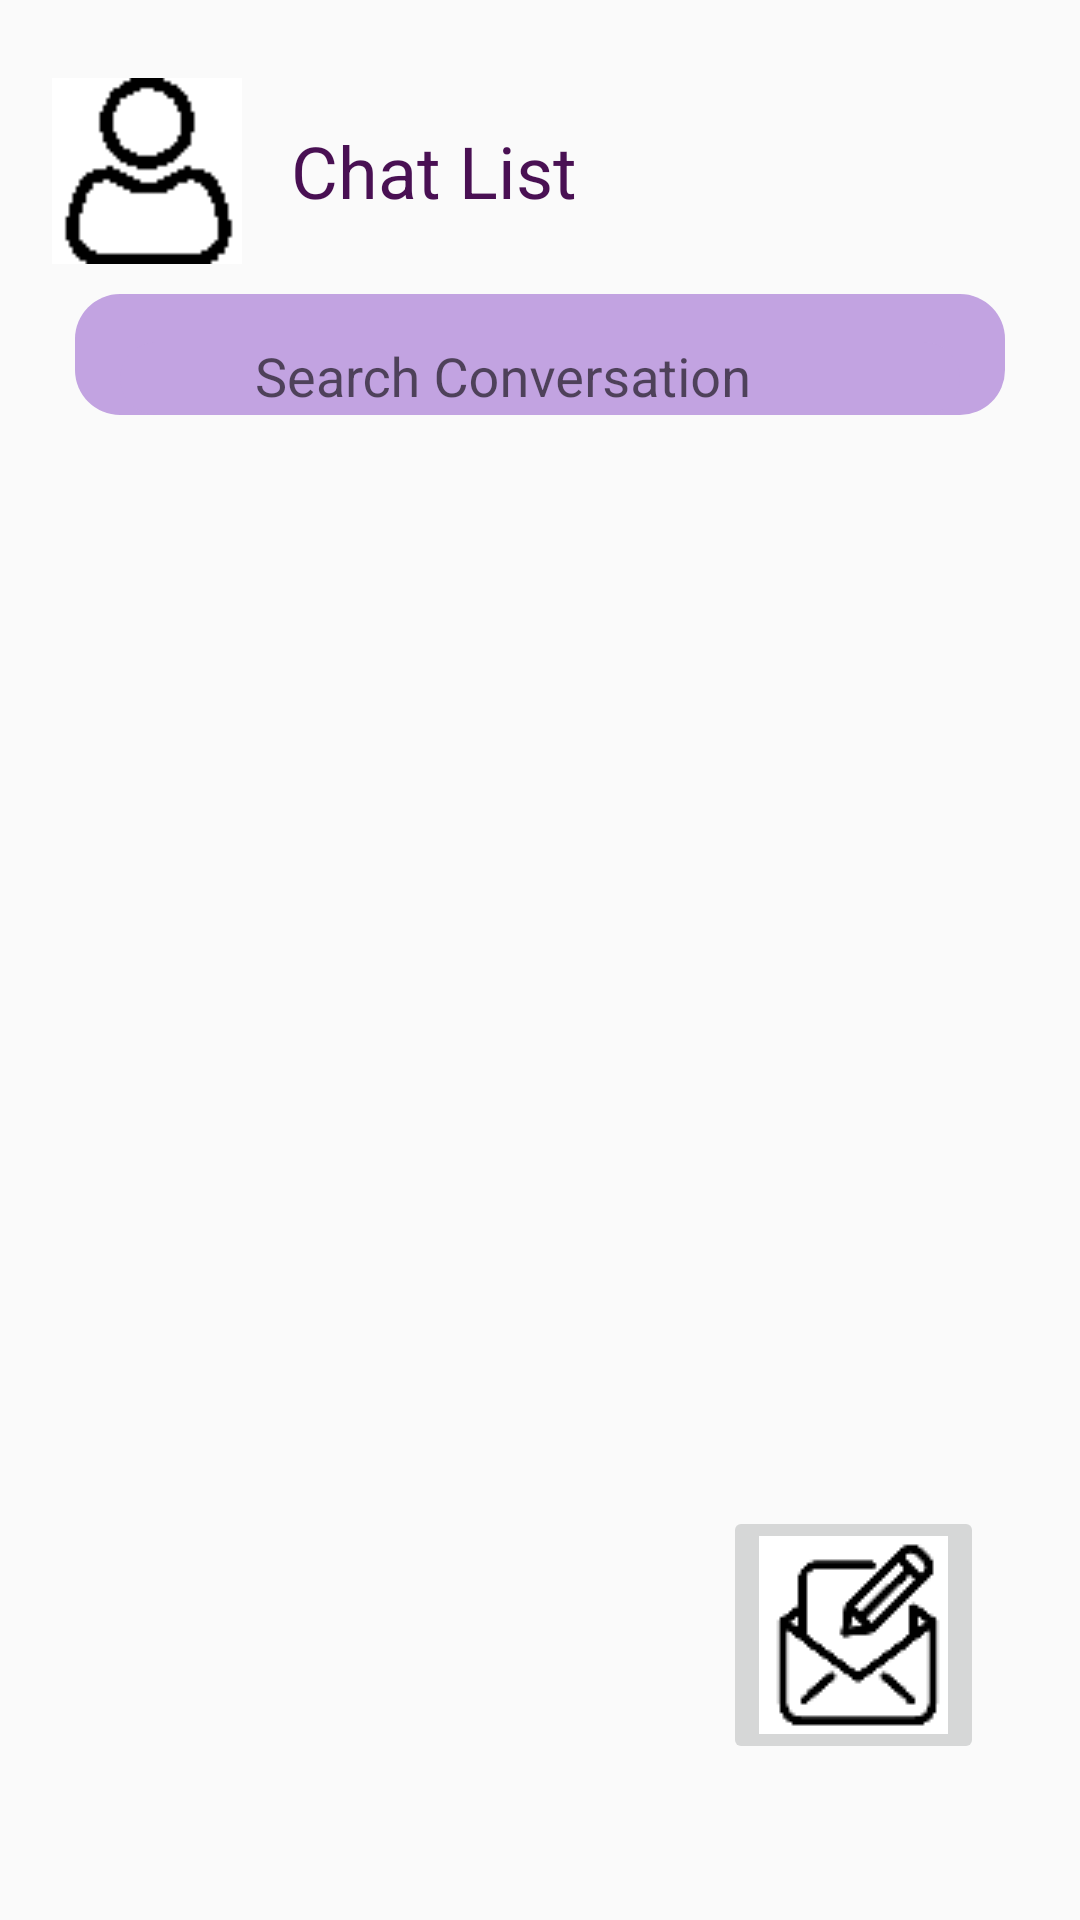

This screen was rendered from an Android layout file. Write that file and the resources it references.
<!-- AndroidManifest.xml: application theme AppTheme -->
<!-- res/layout/fragment_messages.xml -->
<?xml version="1.0" encoding="utf-8"?>
<androidx.constraintlayout.widget.ConstraintLayout
    xmlns:android="http://schemas.android.com/apk/res/android"
    xmlns:app="http://schemas.android.com/apk/res-auto"
    xmlns:tools="http://schemas.android.com/tools"
    android:layout_width="match_parent"
    android:layout_height="match_parent">


    <com.google.android.material.textfield.TextInputLayout
        android:id="@+id/textInputLayout2"
        android:layout_width="match_parent"
        android:layout_height="wrap_content"
        android:layout_marginStart="25dp"
        android:layout_marginTop="10dp"
        android:layout_marginEnd="25dp"
        android:background="@drawable/search_edit_text"
        android:hint="@string/search_conversation"
        android:paddingStart="15dp"
        android:paddingTop="5dp"
        android:paddingEnd="15dp"
        android:textSize="20sp"
        app:endIconMode="clear_text"
        app:layout_constraintEnd_toEndOf="parent"
        app:layout_constraintStart_toStartOf="parent"
        app:layout_constraintTop_toBottomOf="@+id/chatListToolbar"
        >

        <com.google.android.material.textfield.TextInputEditText
            android:id="@+id/editTextSearch"
            android:layout_width="match_parent"
            android:layout_height="match_parent"
            android:background="@drawable/search_edit_text"
            android:inputType="text"

            android:paddingStart="45dp" />

    </com.google.android.material.textfield.TextInputLayout>




    <androidx.appcompat.widget.Toolbar
        android:id="@+id/chatListToolbar"
        android:layout_width="match_parent"
        android:layout_height="wrap_content"
        android:layout_marginTop="16dp"
        android:layout_marginEnd="20dp"
        android:layoutDirection="ltr"
        android:paddingTop="10dp"
        app:layout_constraintEnd_toEndOf="parent"
        app:layout_constraintHorizontal_bias="0.0"
        app:layout_constraintStart_toStartOf="parent"
        app:layout_constraintTop_toTopOf="parent">

        <ImageView
            android:id="@+id/imageButtonProfile"
            android:layout_width="66dp"
            android:layout_height="62dp"
            app:layout_constraintStart_toStartOf="parent"
            app:layout_constraintTop_toBottomOf="@+id/txtTitle"
            app:srcCompat="@drawable/default_profilepic"
            android:layout_marginEnd="15dp"/>

        <TextView
            android:id="@+id/txtTitle"
            android:layout_width="180dp"
            android:layout_height="wrap_content"
            android:layout_marginVertical="10dp"
            android:layout_marginTop="10dp"
            android:text="@string/chat_list"
            android:textSize="24sp"
            app:layout_constraintStart_toStartOf="parent"
            app:layout_constraintTop_toTopOf="parent"
            />
    </androidx.appcompat.widget.Toolbar>

    <androidx.recyclerview.widget.RecyclerView
        android:id="@+id/rvConversations"
        android:layout_width="match_parent"
        android:layout_height="0dp"
        android:layout_marginStart="20dp"
        android:layout_marginTop="15dp"
        android:layout_marginEnd="20dp"
        android:layout_marginBottom="15dp"
        app:layout_constraintBottom_toBottomOf="parent"
        app:layout_constraintEnd_toEndOf="parent"
        app:layout_constraintStart_toStartOf="parent"
        app:layout_constraintTop_toBottomOf="@+id/textInputLayout2"
        >
    </androidx.recyclerview.widget.RecyclerView>

    <ImageButton
        android:id="@+id/imageButtonWrite"
        android:layout_width="wrap_content"
        android:layout_height="wrap_content"
        android:layout_marginEnd="32dp"
        android:layout_marginBottom="52dp"
        app:layout_constraintBottom_toBottomOf="parent"
        app:layout_constraintEnd_toEndOf="parent"
        app:srcCompat="@drawable/write" />

    <ImageButton
        android:id="@+id/ibSearch"
        android:layout_width="wrap_content"
        android:layout_height="wrap_content"
        android:layout_marginStart="50dp"
        android:layout_marginBottom="10dp"
        android:layout_weight="1"
        android:background="@null"
        app:layout_constraintBottom_toBottomOf="@+id/textInputLayout2"
        app:layout_constraintStart_toStartOf="parent"
        app:srcCompat="@drawable/ic_baseline_search_24" />

   
</androidx.constraintlayout.widget.ConstraintLayout>
<!-- resources referenced by this layout -->
<resources>
  <!-- drawable default_profilepic: png bitmap (drawable, 551 bytes) -->
  <!-- drawable search_edit_text (drawable) -->
  <?xml version="1.0" encoding="utf-8"?>
  <shape xmlns:android="http://schemas.android.com/apk/res/android"
      android:shape="rectangle"
    >
  
      <solid android:color="#C2A3E1" />
      <corners
          android:bottomRightRadius="15dp"
          android:bottomLeftRadius="15dp"
          android:topLeftRadius="15dp"
          android:topRightRadius="15dp" />
  </shape>
  <!-- drawable write: png bitmap (drawable, 1531 bytes) -->
  <string name="chat_list">Chat List</string>
  <string name="search_conversation">Search Conversation</string>
  <style name="AppTheme" parent="Theme.AppCompat.Light.NoActionBar">
          
          <item name="colorPrimary">#5F3467</item>
          <item name="colorPrimaryDark">#3B2A4C</item>
          <item name="colorAccent">#9C27B0</item>
          <item name="android:textColor">#491053</item>
          <item name="android:itemBackground">#E7D4F3</item>
      </style>
</resources>
